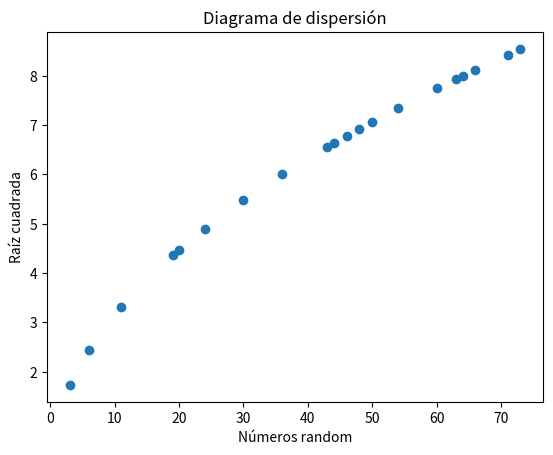

Source code (Python):
import matplotlib.pyplot as plt
import math
import numpy as np

nums = np.random.randint(0,100,20)
sqrt = [math.sqrt(num) for num in nums]

diagrama = plt.subplot()
diagrama.scatter(nums,sqrt)
diagrama.set_title("Diagrama de dispersión")
plt.xlabel("Números random")
plt.ylabel("Raíz cuadrada")
plt.show()
